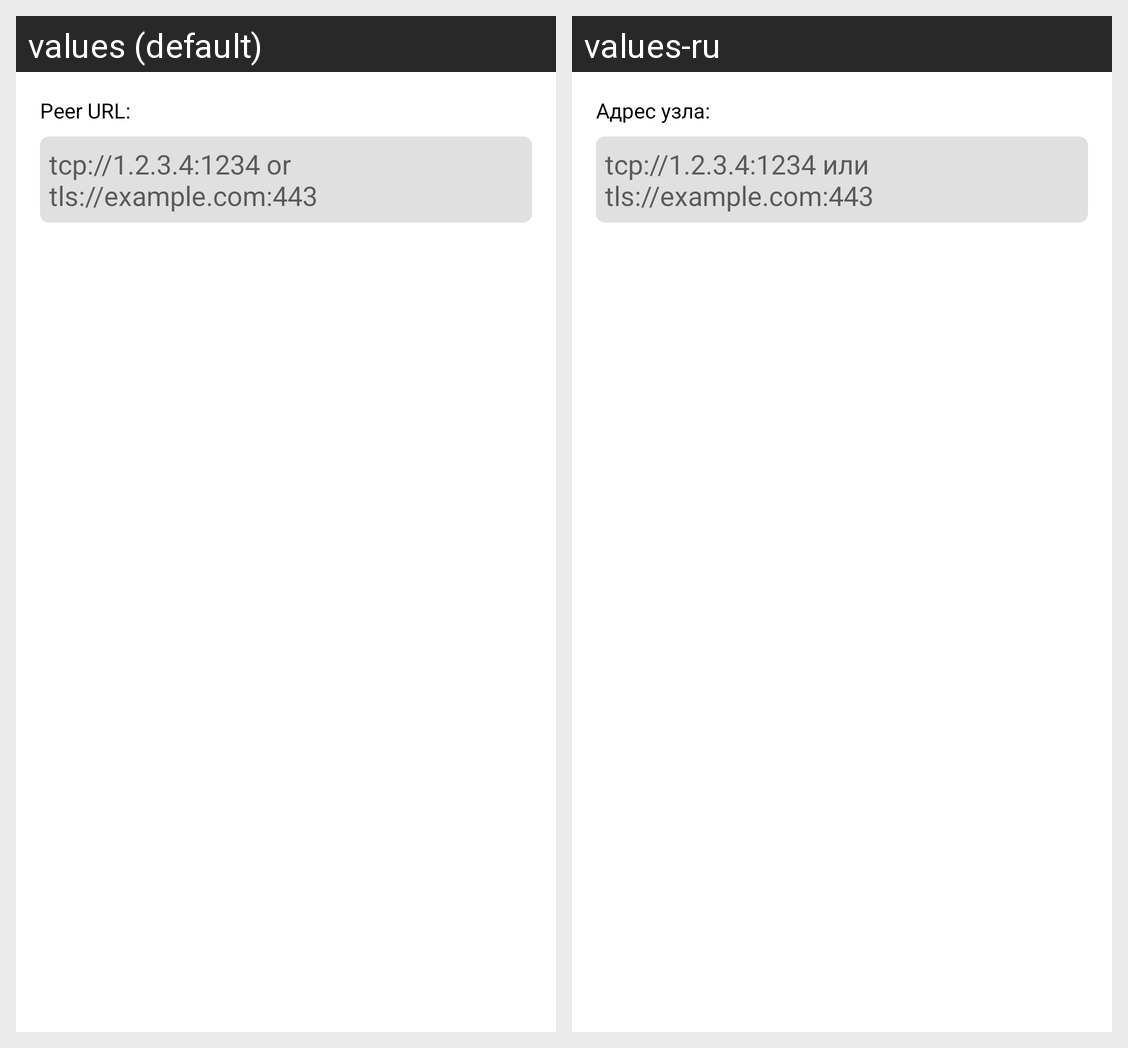

The same Android screen rendered under two of its app's locales, left to right. List the strings drawn on it with the default value and each locale's translation.
Android screen res/layout/add_peer_dialog.xml rendered under 2 locales, left to right: values (default), values-ru. Device: Nexus 5 (rendered at 1080×1920; each locale shown at half size, 540×960, under a caption strip naming it); theme Theme.Mimir.
Strings drawn on this screen, with the default value and each locale's value (text and hints the layout hard-codes, and strings that could not be matched under every locale, appear in the picture but are not listed):

peer_url
  values: Peer URL:
  values-ru: Адрес узла:

peer_url_hint
  values: tcp://1.2.3.4:1234 or tls://example.com:443
  values-ru: tcp://1.2.3.4:1234 или tls://example.com:443
